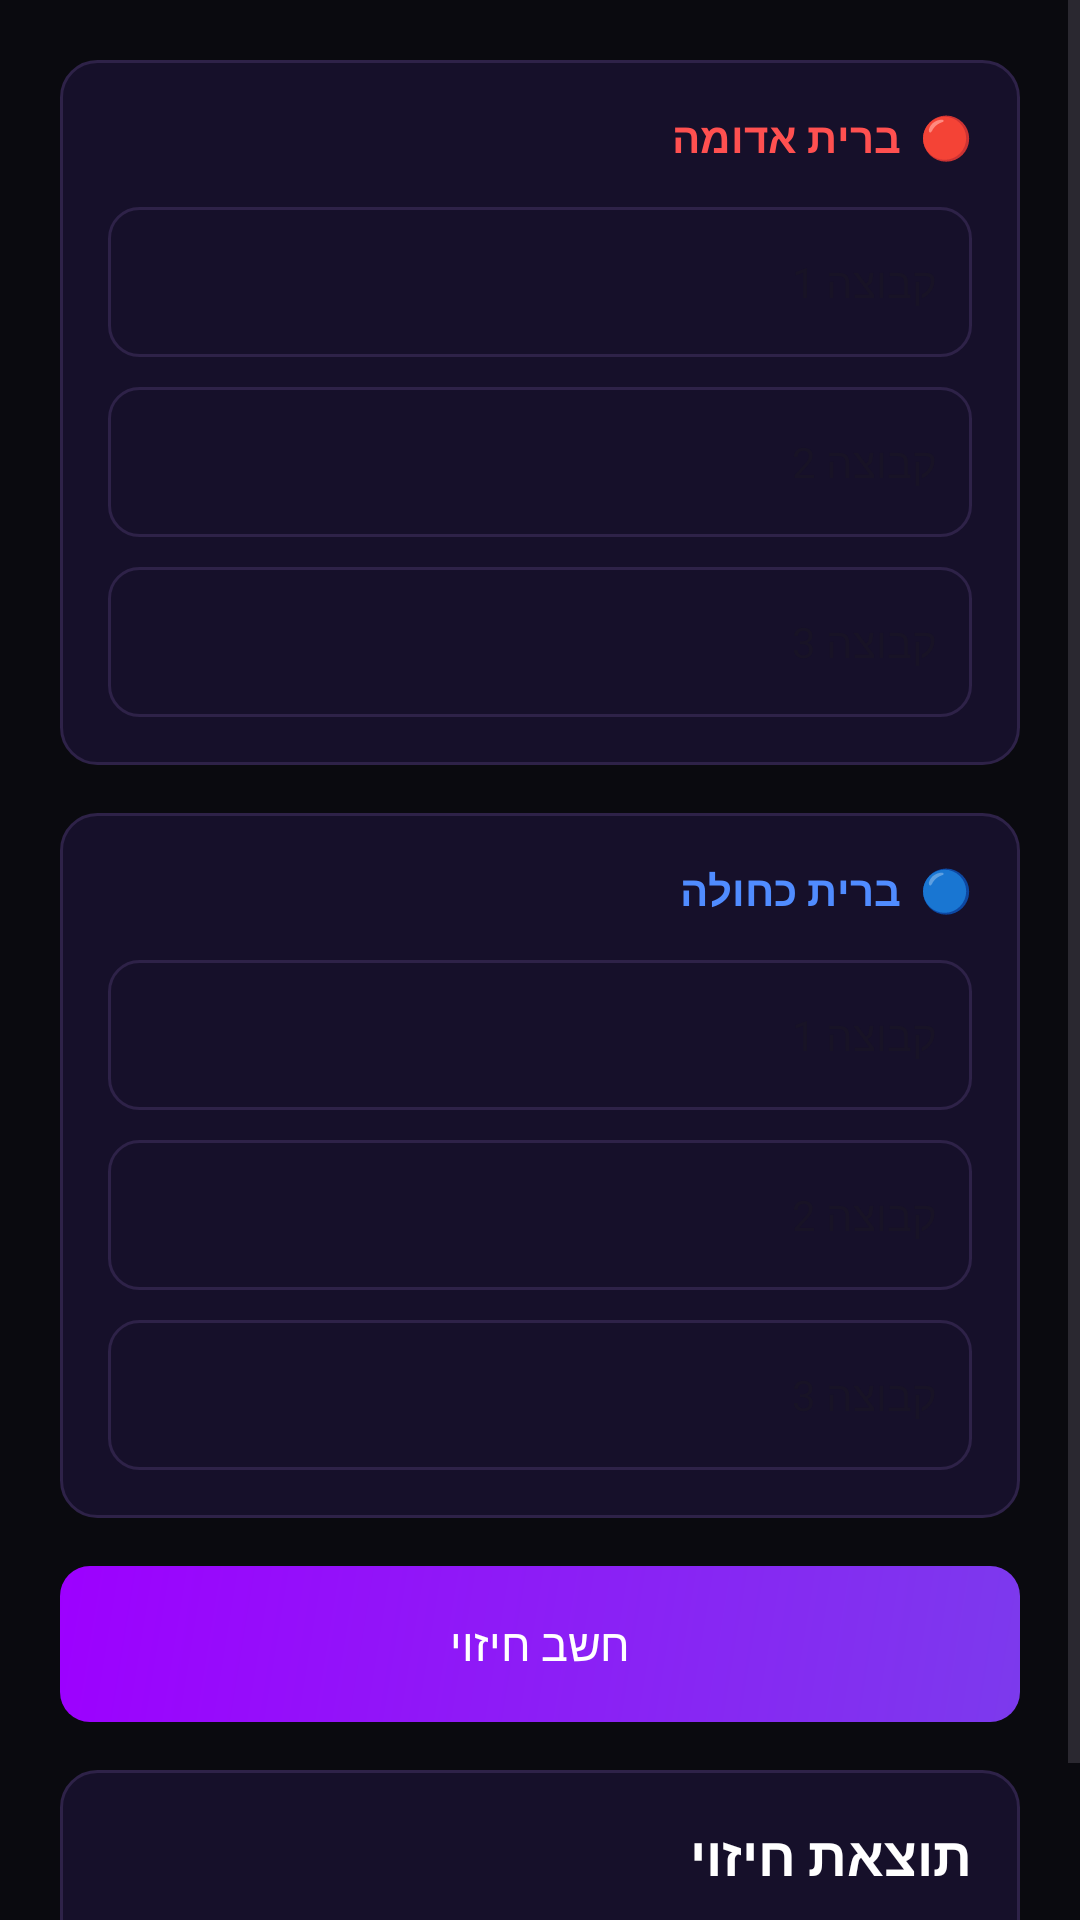

Write the Android layout XML for this screen, with the resource values it uses.
<!-- AndroidManifest.xml: application theme Theme.MainApp -->
<!-- res/layout/fragment_manual_prediction.xml -->
<?xml version="1.0" encoding="utf-8"?>
<ScrollView xmlns:android="http://schemas.android.com/apk/res/android"
    android:layout_width="match_parent"
    android:layout_height="match_parent"
    android:background="#0A0A0F">

    <LinearLayout
        android:layout_width="match_parent"
        android:layout_height="wrap_content"
        android:orientation="vertical"
        android:padding="20dp">

        
        <LinearLayout
            android:layout_width="match_parent"
            android:layout_height="wrap_content"
            android:orientation="vertical"
            android:background="@drawable/card_bg_dark"
            android:padding="16dp"
            android:layout_marginBottom="16dp">

            <TextView
                android:layout_width="match_parent"
                android:layout_height="wrap_content"
                android:text="🔴  ברית אדומה"
                android:textSize="14sp"
                android:textColor="#FF5050"
                android:textStyle="bold"
                android:layout_marginBottom="14dp" />

            <EditText
                android:id="@+id/edtRedTeam1"
                android:layout_width="match_parent"
                android:layout_height="50dp"
                android:layout_marginBottom="10dp"
                android:hint="קבוצה 1"
                android:textColor="#FFFFFF"
                android:textSize="14sp"
                android:inputType="number"
                android:padding="12dp"
                android:background="@drawable/input_bg_dark" />

            <EditText
                android:id="@+id/edtRedTeam2"
                android:layout_width="match_parent"
                android:layout_height="50dp"
                android:layout_marginBottom="10dp"
                android:hint="קבוצה 2"
                android:textColor="#FFFFFF"
                android:textSize="14sp"
                android:inputType="number"
                android:padding="12dp"
                android:background="@drawable/input_bg_dark" />

            <EditText
                android:id="@+id/edtRedTeam3"
                android:layout_width="match_parent"
                android:layout_height="50dp"
                android:hint="קבוצה 3"
                android:textColor="#FFFFFF"
                android:textSize="14sp"
                android:inputType="number"
                android:padding="12dp"
                android:background="@drawable/input_bg_dark" />
        </LinearLayout>

        
        <LinearLayout
            android:layout_width="match_parent"
            android:layout_height="wrap_content"
            android:orientation="vertical"
            android:background="@drawable/card_bg_dark"
            android:padding="16dp"
            android:layout_marginBottom="16dp">

            <TextView
                android:layout_width="match_parent"
                android:layout_height="wrap_content"
                android:text="🔵  ברית כחולה"
                android:textSize="14sp"
                android:textColor="#508CFF"
                android:textStyle="bold"
                android:layout_marginBottom="14dp" />

            <EditText
                android:id="@+id/edtBlueTeam1"
                android:layout_width="match_parent"
                android:layout_height="50dp"
                android:layout_marginBottom="10dp"
                android:hint="קבוצה 1"
                android:textColor="#FFFFFF"
                android:textSize="14sp"
                android:inputType="number"
                android:padding="12dp"
                android:background="@drawable/input_bg_dark" />

            <EditText
                android:id="@+id/edtBlueTeam2"
                android:layout_width="match_parent"
                android:layout_height="50dp"
                android:layout_marginBottom="10dp"
                android:hint="קבוצה 2"
                android:textColor="#FFFFFF"
                android:textSize="14sp"
                android:inputType="number"
                android:padding="12dp"
                android:background="@drawable/input_bg_dark" />

            <EditText
                android:id="@+id/edtBlueTeam3"
                android:layout_width="match_parent"
                android:layout_height="50dp"
                android:hint="קבוצה 3"
                android:textColor="#FFFFFF"
                android:textSize="14sp"
                android:inputType="number"
                android:padding="12dp"
                android:background="@drawable/input_bg_dark" />
        </LinearLayout>

        
        <Button
            android:id="@+id/btnCalculate"
            android:layout_width="match_parent"
            android:layout_height="52dp"
            android:layout_marginBottom="16dp"
            android:text="חשב חיזוי"
            android:textColor="#FFFFFF"
            android:textSize="15sp"
            android:background="@drawable/btn_primary"
            android:stateListAnimator="@null" />

        
        <LinearLayout
            android:layout_width="match_parent"
            android:layout_height="wrap_content"
            android:orientation="vertical"
            android:background="@drawable/card_bg_dark"
            android:padding="16dp">

            <TextView
                android:layout_width="match_parent"
                android:layout_height="wrap_content"
                android:text="תוצאת חיזוי"
                android:textSize="18sp"
                android:textColor="#FFFFFF"
                android:textStyle="bold"
                android:layout_marginBottom="10dp" />

            <TextView
                android:id="@+id/txtResult"
                android:layout_width="match_parent"
                android:layout_height="wrap_content"
                android:text="הזן קבוצות וחשב חיזוי"
                android:textSize="15sp"
                android:textColor="#FFFFFF" />
        </LinearLayout>

    </LinearLayout>
</ScrollView>
<!-- resources referenced by this layout -->
<resources>
  <!-- drawable btn_primary (drawable) -->
  <?xml version="1.0" encoding="utf-8"?>
  <shape xmlns:android="http://schemas.android.com/apk/res/android"
      android:shape="rectangle">
      <gradient
          android:startColor="#7C3AED"
          android:endColor="#9D00FF"
          android:angle="135"
          android:type="linear" />
      <corners android:radius="10dp" />
  </shape>
  <!-- drawable card_bg_dark (drawable) -->
  <?xml version="1.0" encoding="utf-8"?>
  <shape xmlns:android="http://schemas.android.com/apk/res/android"
      android:shape="rectangle">
      <solid android:color="#16102A" />
      <stroke android:width="1dp" android:color="#2E2248" />
      <corners android:radius="12dp" />
  </shape>
  <!-- drawable input_bg_dark (drawable) -->
  <?xml version="1.0" encoding="utf-8"?>
  <shape xmlns:android="http://schemas.android.com/apk/res/android"
      android:shape="rectangle">
      <solid android:color="#16102A" />
      <stroke
          android:width="1dp"
          android:color="#2E2248" />
      <corners android:radius="10dp" />
  </shape>
  <style name="Theme.MainApp" parent="Base.Theme.MainApp" />
  <style name="Base.Theme.MainApp" parent="Theme.Material3.DayNight.NoActionBar">
          
          
      </style>
</resources>
